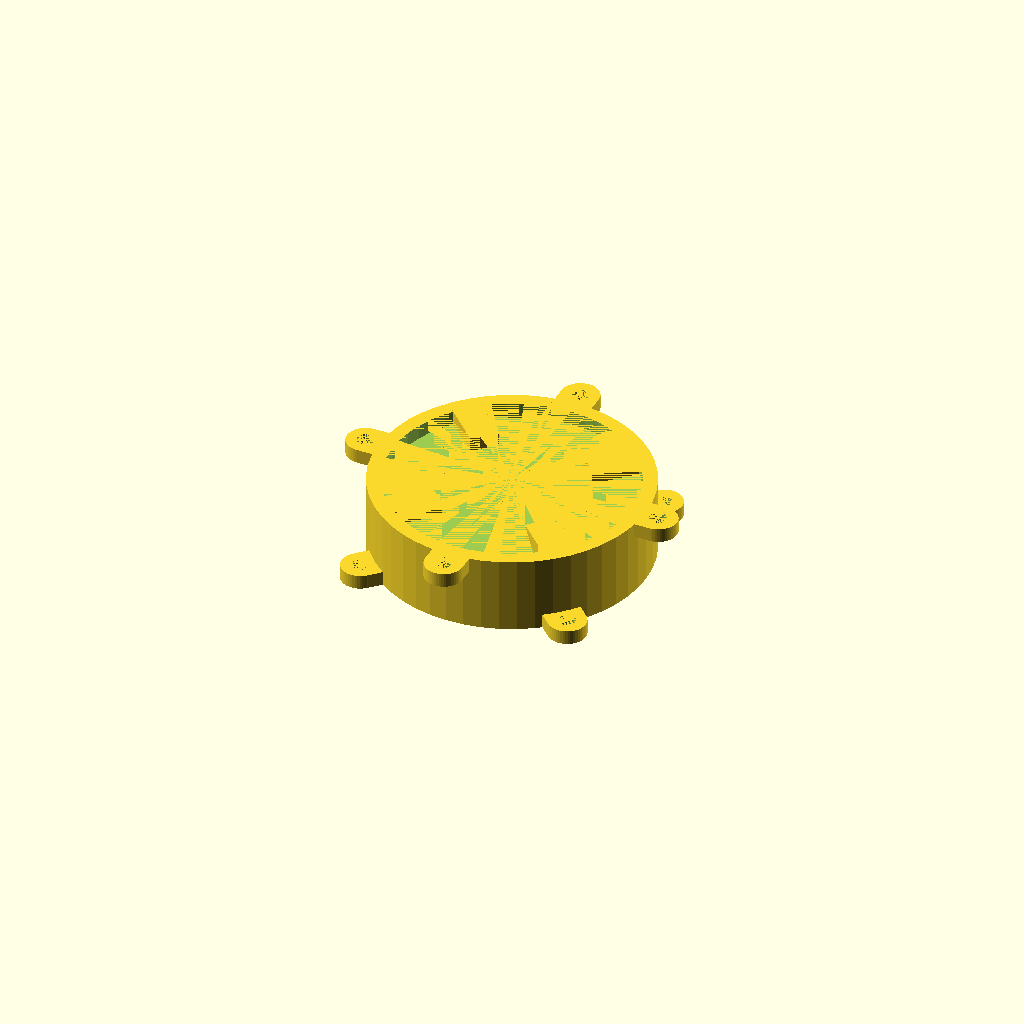
Cell 1 — every parameter at its default value.
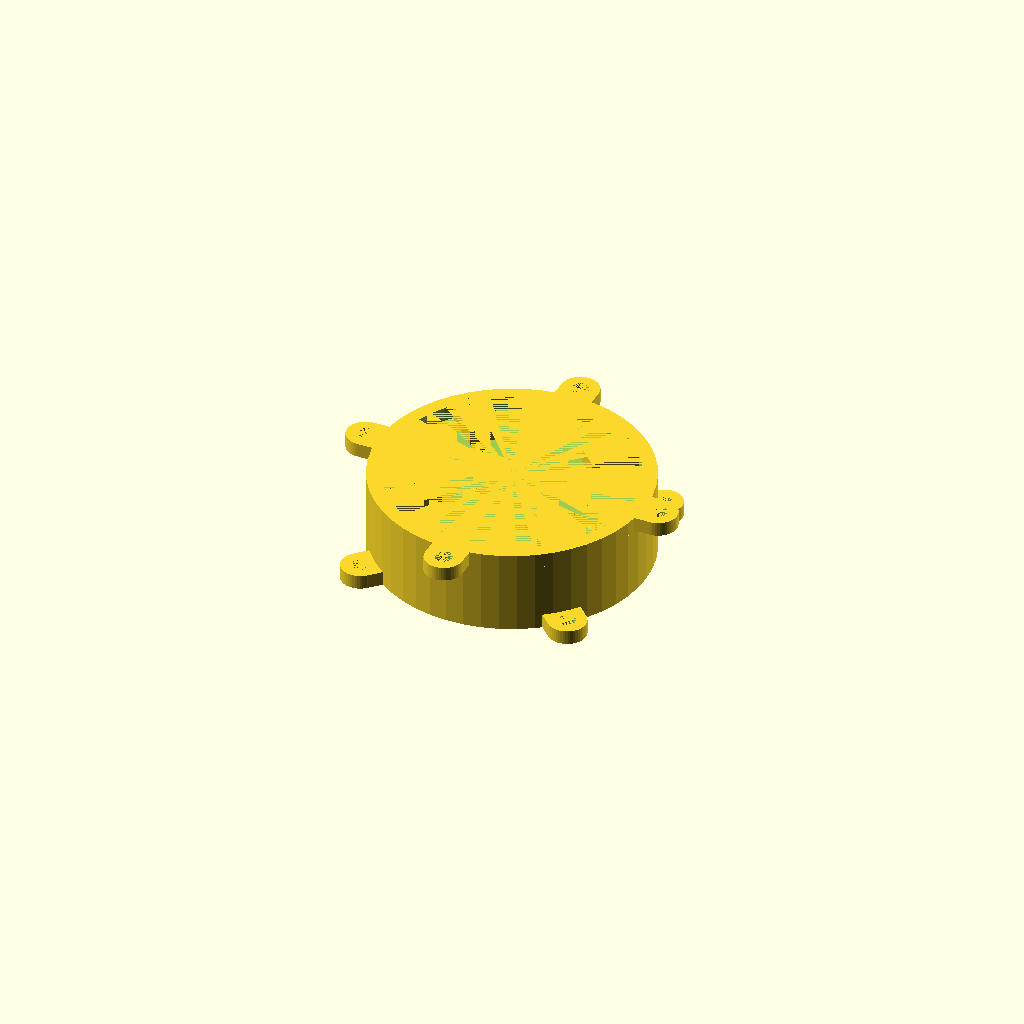
Cell 2: the same model with pcb_disk_thickness = 3.
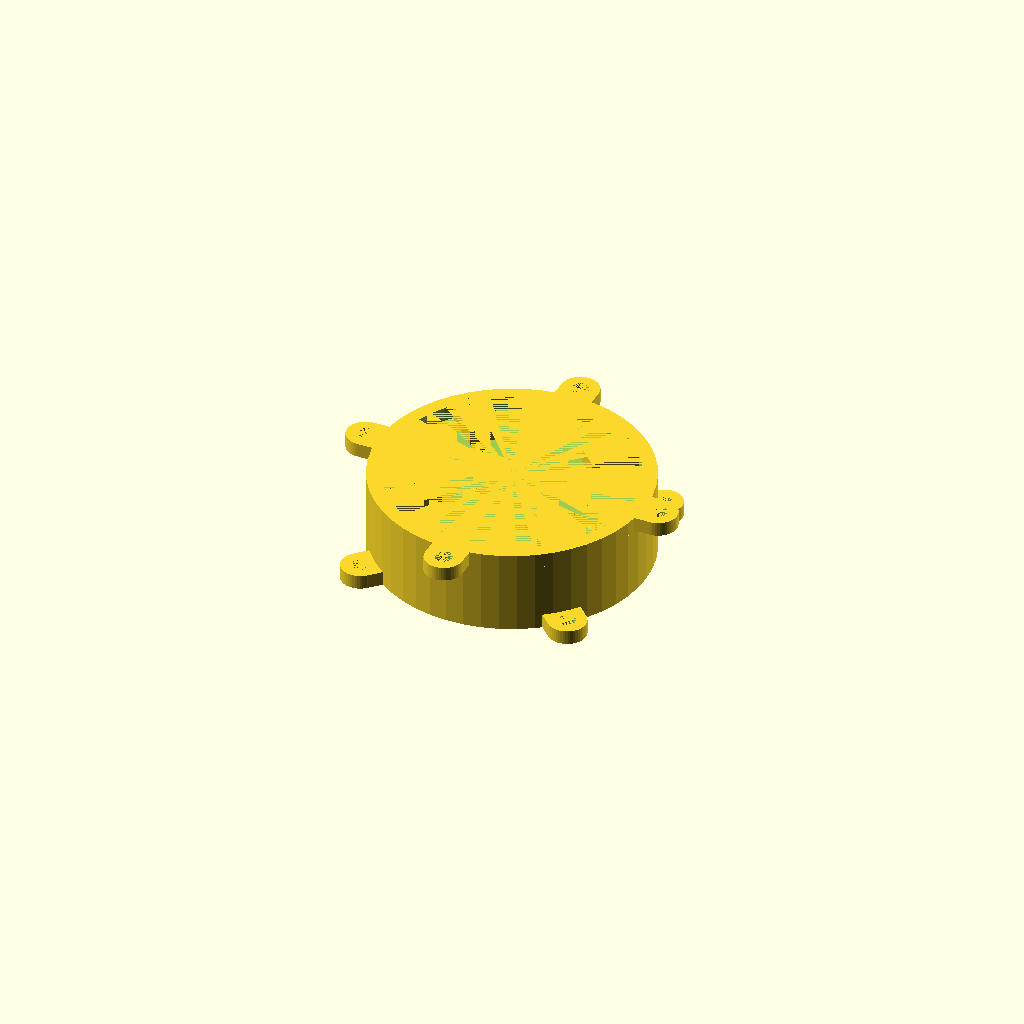
Cell 3: cover_disk_thickness = 3 (everything else at default).
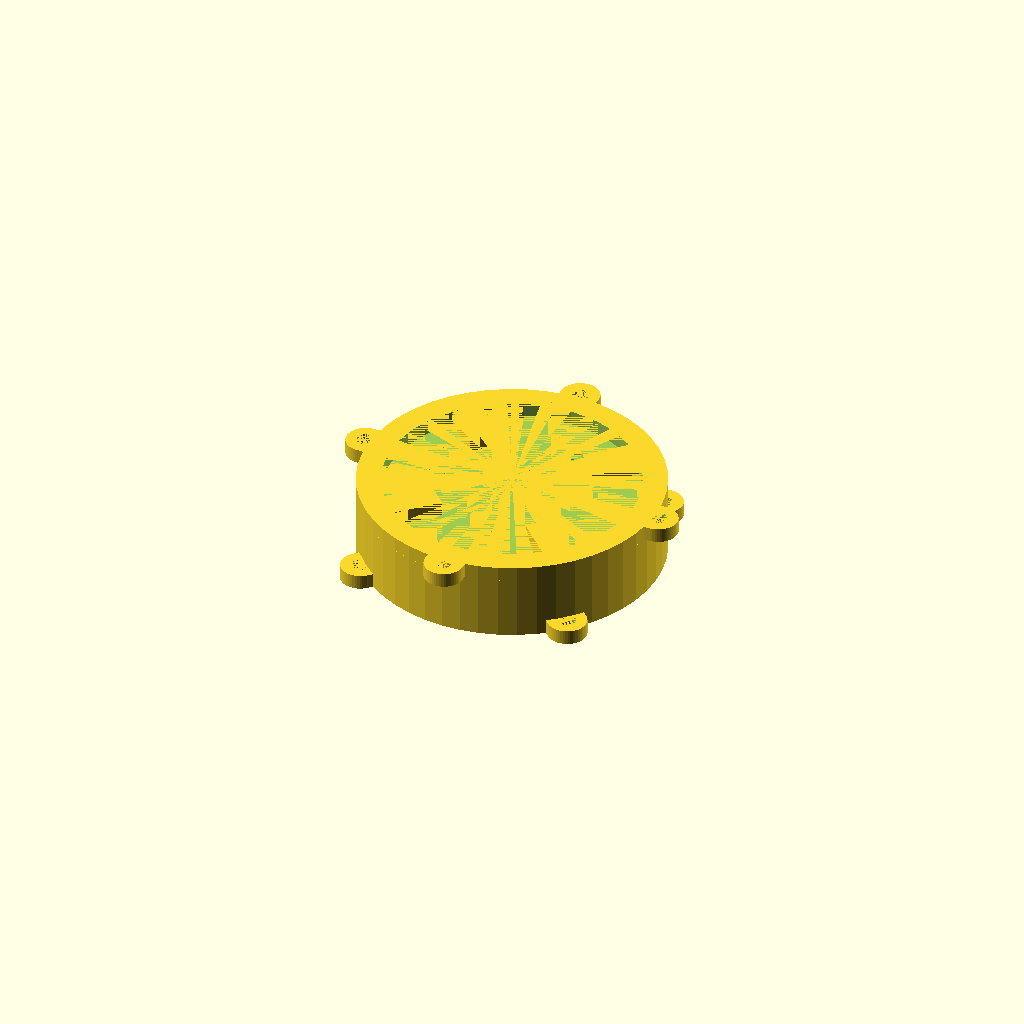
Cell 4 — tube_thickness set to 4, the other parameters unchanged.
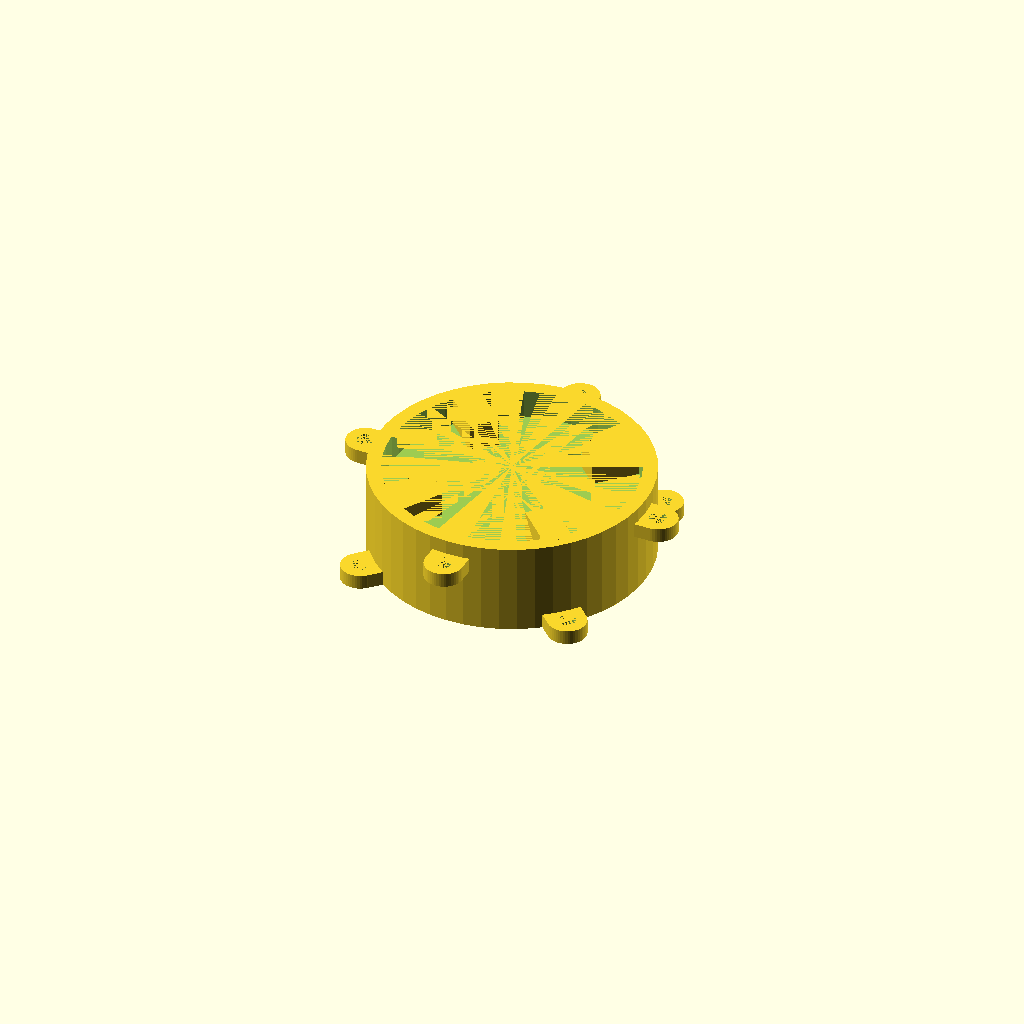
Cell 5: the same model with low_tube_pegs_h = 6.
All cells are drawn from one camera (rotation 55°, 0°, 25°, orthographic, colour scheme Cornfield), so only the parameter changes between them.
Source of the model, openscad/sec_cam/tube.scad:
$fn = 50;
pcb_disk_thickness = 1.5;
cover_disk_thickness = 1.5;
tube_thickness = 2;
interdisk_h = 10 + pcb_disk_thickness + cover_disk_thickness;
low_tube_pegs_h = 3;
pcb_disk_r = 53.5/2;
cover_disk_r = 54.5/2;
peg_thickness = 2;

module stick_with_holes() {
  clen = 5;
  cwidth = 8;
  translate([-cwidth/2, -pcb_disk_r-clen, 0]) {
   difference() {
      union() {
        cube([cwidth, (pcb_disk_r + clen) * 2, 3]);
        translate([cwidth/2, 0,  0]) {
          cylinder(r=cwidth/2, h=3);
        }
        translate([cwidth/2, (pcb_disk_r+clen)*2,  0]) {
          cylinder(r=cwidth/2, h=3);
        }
      }
      translate([cwidth/2, 0,  0]) {
        cylinder(r=1.8, h=3);
      }
      translate([cwidth/2, (pcb_disk_r+clen)*2,  0]) {
        cylinder(r=1.8, h=3);
      }
    }
  }
}


translate([0, 0, 0]) {
  rotate(45) {
    difference() {
      union() {
        difference() {
          union() {
            cylinder(h=interdisk_h, r=pcb_disk_r+tube_thickness);
            stick_with_holes();
            rotate(90) {
              stick_with_holes();
            }
          }
          // hole to insert pcb
          cylinder(h=interdisk_h, r=pcb_disk_r);
        }
        translate([-pcb_disk_r, -peg_thickness/2, 0]) {
          cube([peg_thickness, peg_thickness, interdisk_h]);
        }
        translate([-peg_thickness/2, -pcb_disk_r, 0]) {
          cube([peg_thickness, peg_thickness, interdisk_h]);
        }
        translate([pcb_disk_r-peg_thickness, -peg_thickness/2, 0]) {
          cube([peg_thickness, peg_thickness, interdisk_h]);
        }
        translate([-peg_thickness/2, pcb_disk_r-peg_thickness, 0]) {
          cube([peg_thickness, peg_thickness, interdisk_h]);
        }
      }
      // hole to insert cover disk
      cylinder(h=cover_disk_thickness, r=cover_disk_r);
    }
  }
}

module pcb_support() {
  translate([-5.5, -3, 0]) {
    difference() {
      cube([11, 6, low_tube_pegs_h]);
    }
  }
}

// low support tube
translate([0, 0, interdisk_h]) {
  rotate(45) {
    difference() {
      union() {
        cylinder(h=low_tube_pegs_h, r=pcb_disk_r+tube_thickness);
        rotate(45) {
          stick_with_holes();
        }
        rotate(135) {
          stick_with_holes();
        }
      }
      cylinder(h=low_tube_pegs_h, r=pcb_disk_r-1);
    }
    translate([-pcb_disk_r, -peg_thickness/2, 0]) {
      cube([peg_thickness, peg_thickness, low_tube_pegs_h]);
    }
    translate([-peg_thickness/2, -pcb_disk_r, 0]) {
      cube([peg_thickness, peg_thickness, low_tube_pegs_h]);
    }
    translate([pcb_disk_r-peg_thickness, -peg_thickness/2, 0]) {
      cube([peg_thickness, peg_thickness, low_tube_pegs_h]);
    }
    translate([-peg_thickness/2, pcb_disk_r-peg_thickness, 0]) {
      cube([peg_thickness, peg_thickness, low_tube_pegs_h]);
    }
    translate([-pcb_disk_r+5.5, 0, 0]) {
      pcb_support();
    }
    translate([pcb_disk_r-5.5, 0, 0]) {
      pcb_support();
    }
    rotate(90) {
      translate([-pcb_disk_r+5.5, 0, 0]) {
        pcb_support();
      }
      translate([pcb_disk_r-5.5, 0, 0]) {
        pcb_support();
      }
    }
  }
}
Parameter table extracted from the source (name, type, default, range or options):
pcb_disk_thickness: number, default 1.5
cover_disk_thickness: number, default 1.5
tube_thickness: number, default 2
low_tube_pegs_h: number, default 3
peg_thickness: number, default 2
